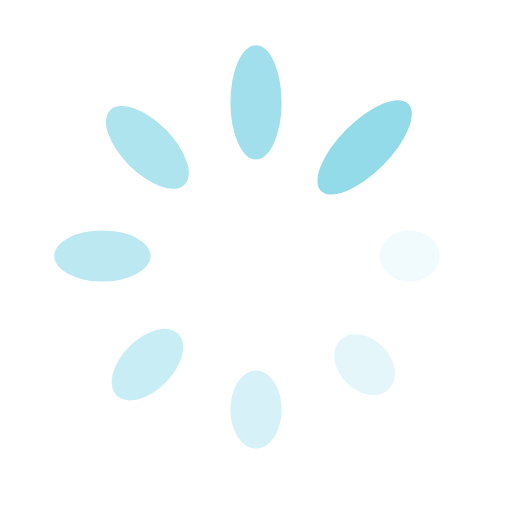
t = 0.00 s
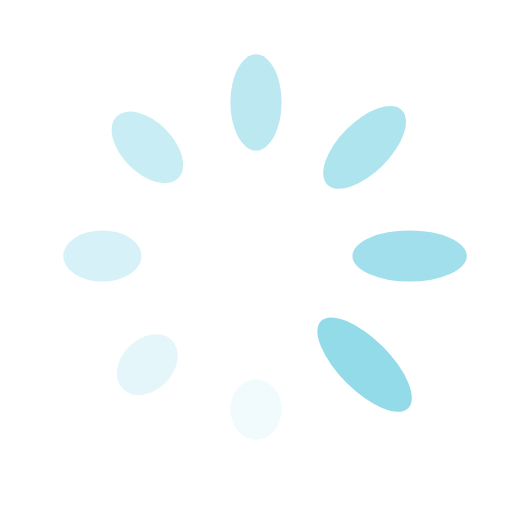
t = 0.25 s
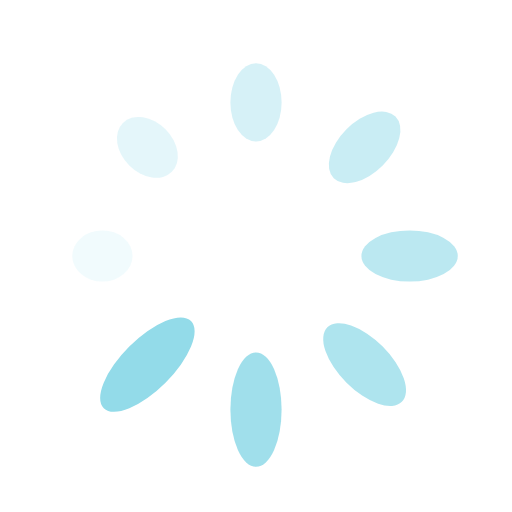
t = 0.50 s
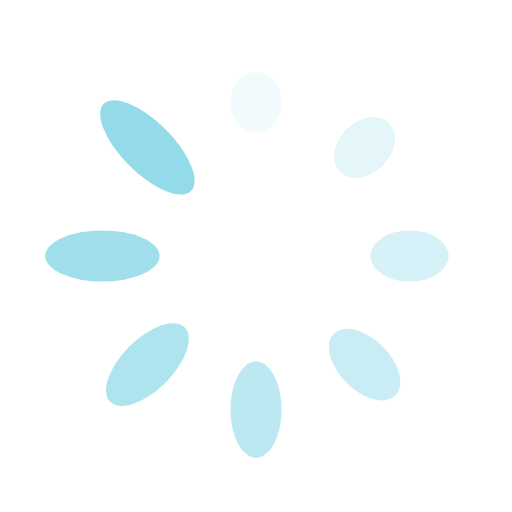
t = 0.75 s

The animated SVG that drew these frames (rendered in a browser with its animation timeline set to each time). Animation: 16 SMIL elements (animate=8,animateTransform=8); one cycle of 1.00 s, repeats indefinitely.

<?xml version="1.0" encoding="utf-8"?>
<svg xmlns="http://www.w3.org/2000/svg" xmlns:xlink="http://www.w3.org/1999/xlink" style="margin: auto; background: none; display: block; shape-rendering: auto;" width="200px" height="200px" viewBox="0 0 100 100" preserveAspectRatio="xMidYMid">
<g transform="translate(80,50)">
<g transform="rotate(0)">
<circle cx="0" cy="0" r="5" fill="#93dbe9" fill-opacity="1" transform="scale(1.76407 1)">
  <animateTransform attributeName="transform" type="scale" begin="-0.875s" values="2.4099999999999997 1;1 1" keyTimes="0;1" dur="1s" repeatCount="indefinite"></animateTransform>
  <animate attributeName="fill-opacity" keyTimes="0;1" dur="1s" repeatCount="indefinite" values="1;0" begin="-0.875s"></animate>
</circle>
</g>
</g><g transform="translate(71.21320343559643,71.21320343559643)">
<g transform="rotate(45)">
<circle cx="0" cy="0" r="5" fill="#93dbe9" fill-opacity="0.875" transform="scale(1.94032 1)">
  <animateTransform attributeName="transform" type="scale" begin="-0.75s" values="2.4099999999999997 1;1 1" keyTimes="0;1" dur="1s" repeatCount="indefinite"></animateTransform>
  <animate attributeName="fill-opacity" keyTimes="0;1" dur="1s" repeatCount="indefinite" values="1;0" begin="-0.75s"></animate>
</circle>
</g>
</g><g transform="translate(50,80)">
<g transform="rotate(90)">
<circle cx="0" cy="0" r="5" fill="#93dbe9" fill-opacity="0.75" transform="scale(2.11656 1)">
  <animateTransform attributeName="transform" type="scale" begin="-0.625s" values="2.4099999999999997 1;1 1" keyTimes="0;1" dur="1s" repeatCount="indefinite"></animateTransform>
  <animate attributeName="fill-opacity" keyTimes="0;1" dur="1s" repeatCount="indefinite" values="1;0" begin="-0.625s"></animate>
</circle>
</g>
</g><g transform="translate(28.786796564403577,71.21320343559643)">
<g transform="rotate(135)">
<circle cx="0" cy="0" r="5" fill="#93dbe9" fill-opacity="0.625" transform="scale(2.29281 1)">
  <animateTransform attributeName="transform" type="scale" begin="-0.5s" values="2.4099999999999997 1;1 1" keyTimes="0;1" dur="1s" repeatCount="indefinite"></animateTransform>
  <animate attributeName="fill-opacity" keyTimes="0;1" dur="1s" repeatCount="indefinite" values="1;0" begin="-0.5s"></animate>
</circle>
</g>
</g><g transform="translate(20,50.00000000000001)">
<g transform="rotate(180)">
<circle cx="0" cy="0" r="5" fill="#93dbe9" fill-opacity="0.5" transform="scale(1.05906 1)">
  <animateTransform attributeName="transform" type="scale" begin="-0.375s" values="2.4099999999999997 1;1 1" keyTimes="0;1" dur="1s" repeatCount="indefinite"></animateTransform>
  <animate attributeName="fill-opacity" keyTimes="0;1" dur="1s" repeatCount="indefinite" values="1;0" begin="-0.375s"></animate>
</circle>
</g>
</g><g transform="translate(28.78679656440357,28.786796564403577)">
<g transform="rotate(225)">
<circle cx="0" cy="0" r="5" fill="#93dbe9" fill-opacity="0.375" transform="scale(1.23531 1)">
  <animateTransform attributeName="transform" type="scale" begin="-0.25s" values="2.4099999999999997 1;1 1" keyTimes="0;1" dur="1s" repeatCount="indefinite"></animateTransform>
  <animate attributeName="fill-opacity" keyTimes="0;1" dur="1s" repeatCount="indefinite" values="1;0" begin="-0.25s"></animate>
</circle>
</g>
</g><g transform="translate(49.99999999999999,20)">
<g transform="rotate(270)">
<circle cx="0" cy="0" r="5" fill="#93dbe9" fill-opacity="0.25" transform="scale(1.41156 1)">
  <animateTransform attributeName="transform" type="scale" begin="-0.125s" values="2.4099999999999997 1;1 1" keyTimes="0;1" dur="1s" repeatCount="indefinite"></animateTransform>
  <animate attributeName="fill-opacity" keyTimes="0;1" dur="1s" repeatCount="indefinite" values="1;0" begin="-0.125s"></animate>
</circle>
</g>
</g><g transform="translate(71.21320343559643,28.78679656440357)">
<g transform="rotate(315)">
<circle cx="0" cy="0" r="5" fill="#93dbe9" fill-opacity="0.125" transform="scale(1.58782 1)">
  <animateTransform attributeName="transform" type="scale" begin="0s" values="2.4099999999999997 1;1 1" keyTimes="0;1" dur="1s" repeatCount="indefinite"></animateTransform>
  <animate attributeName="fill-opacity" keyTimes="0;1" dur="1s" repeatCount="indefinite" values="1;0" begin="0s"></animate>
</circle>
</g>
</g>
<!-- [ldio] generated by https://loading.io/ --></svg>
